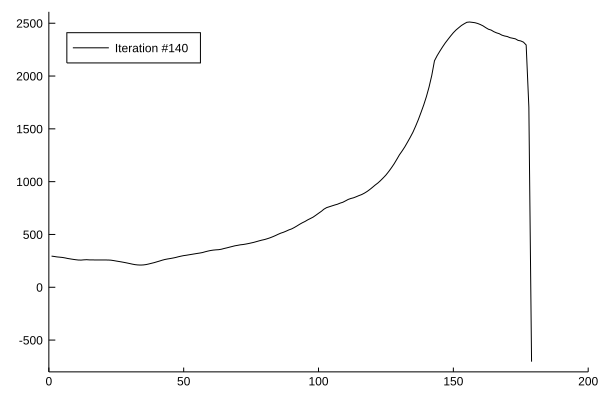

Data behind this chart, as committed beside it:
x1, x2
1.0, 295
2.0, 291.6
3.0, 287.4
4.0, 285
5.0, 282.4
6.0, 278
7.0, 272.5
8.0, 268.3
9.0, 264.3
10.0, 260.7
11.0, 257.8
12.0, 257.4
13.0, 259.7
14.0, 261
15.0, 259.4
16.0, 259
17.0, 258.7
18.0, 258.5
19.0, 258.4
20.0, 258.3
21.0, 258.2
22.0, 258
23.0, 256.6
24.0, 252.8
25.0, 248.2
26.0, 244.1
27.0, 239.6
28.0, 235
29.0, 229.8
30.0, 224.4
31.0, 218.8
32.0, 214.1
33.0, 211.3
34.0, 210.3
35.0, 211.4
36.0, 214.7
37.0, 220.2
38.0, 226.6
39.0, 232.8
40.0, 240.4
41.0, 247.9
42.0, 256.1
43.0, 262.8
44.0, 267.9
45.0, 272
46.0, 276.6
47.0, 282
48.0, 288.7
49.0, 294.6
50.0, 299.7
51.0, 303.2
52.0, 307.6
53.0, 311.8
54.0, 316
55.0, 320.2
56.0, 324.1
57.0, 328.9
58.0, 336.3
59.0, 342.7
60.0, 348.2
... 119 more rows
